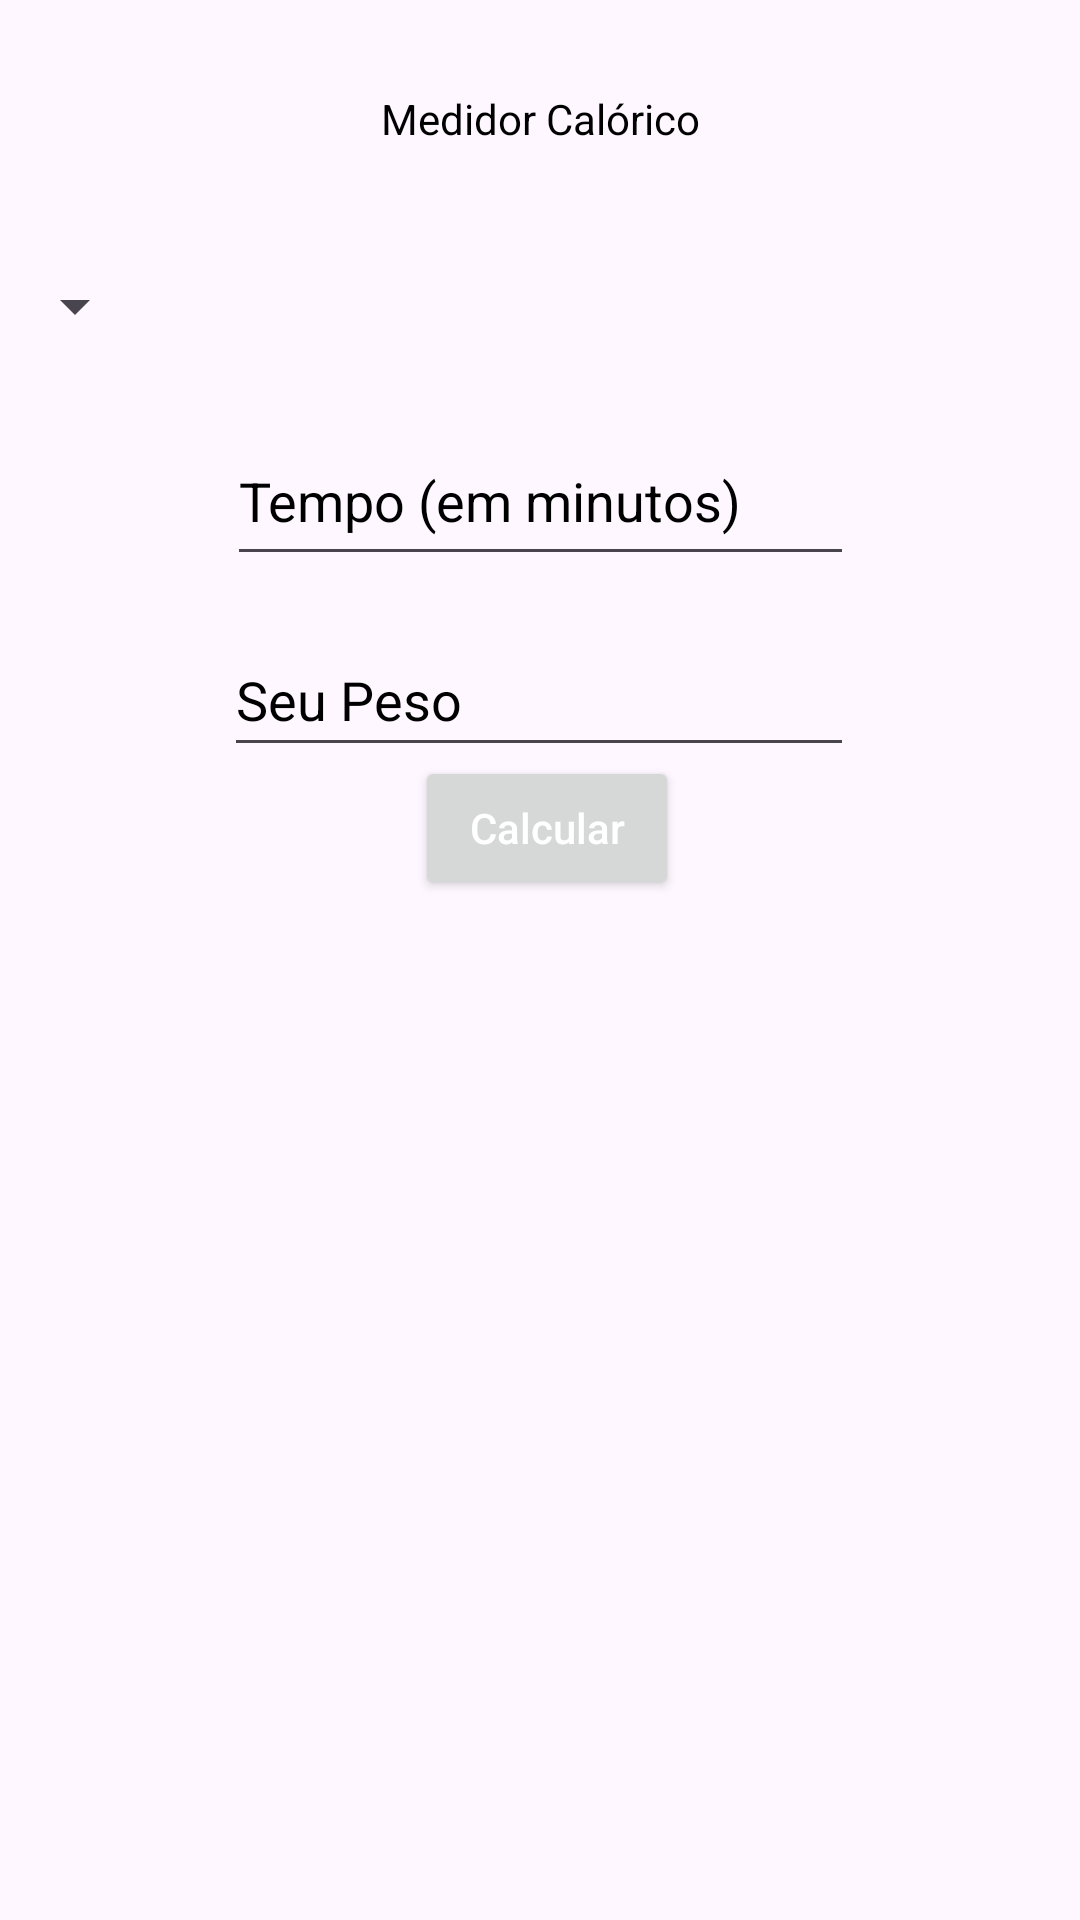

This screen was rendered from an Android layout file. Write that file and the resources it references.
<!-- AndroidManifest.xml: application theme Theme.ProjetoMedidorCaloricoAndroid -->
<!-- res/layout/fragment_calcular.xml -->
<?xml version="1.0" encoding="utf-8"?>
<androidx.constraintlayout.widget.ConstraintLayout xmlns:android="http://schemas.android.com/apk/res/android"
    xmlns:app="http://schemas.android.com/apk/res-auto"
    xmlns:tools="http://schemas.android.com/tools"
    android:id="@+id/fragmentCalcular"
    android:layout_width="match_parent"
    android:layout_height="match_parent"
    tools:context=".CalcularFragment">

    <TextView
        android:id="@+id/tvTituloCalcular"
        android:layout_width="wrap_content"
        android:layout_height="wrap_content"
        android:layout_marginTop="16dp"
        android:hint="@string/app_name"
        android:textColorHint="@color/black"
        app:layout_constraintBottom_toTopOf="@+id/spAtividadesCalcular"
        app:layout_constraintEnd_toEndOf="parent"
        app:layout_constraintStart_toStartOf="parent"
        app:layout_constraintTop_toTopOf="parent"
        app:layout_constraintVertical_bias="0.386" />

    <Spinner
        android:id="@+id/spAtividadesCalcular"
        android:layout_width="wrap_content"
        android:layout_height="62dp"
        android:layout_marginStart="1dp"
        android:layout_marginTop="72dp"
        android:layout_marginEnd="1dp"
        android:layout_marginBottom="29dp"
        app:layout_constraintBottom_toTopOf="@+id/etTempoCalcular"
        app:layout_constraintEnd_toEndOf="parent"
        app:layout_constraintHorizontal_bias="0.0"
        app:layout_constraintStart_toStartOf="parent"
        app:layout_constraintTop_toTopOf="parent"
        app:layout_constraintVertical_bias="0.053" />

    <EditText
        android:id="@+id/etTempoCalcular"
        android:layout_width="209dp"
        android:layout_height="53dp"
        android:ems="10"
        android:hint="@string/tempo"
        android:importantForAutofill="no"
        android:inputType="number"
        android:textColorHint="@color/black"
        app:layout_constraintBottom_toBottomOf="parent"
        app:layout_constraintEnd_toEndOf="parent"
        app:layout_constraintStart_toStartOf="parent"
        app:layout_constraintTop_toTopOf="parent"
        app:layout_constraintVertical_bias="0.237" />

    <Button
        android:id="@+id/btnCalcularCaloria"
        android:layout_width="wrap_content"
        android:layout_height="wrap_content"
        android:layout_marginBottom="340dp"
        android:hint="@string/calcular"
        android:textColorHint="@color/white"
        app:layout_constraintBottom_toBottomOf="parent"
        app:layout_constraintEnd_toEndOf="parent"
        app:layout_constraintHorizontal_bias="0.509"
        app:layout_constraintStart_toStartOf="parent"
        app:layout_constraintTop_toBottomOf="@+id/etTempoCalcular"
        app:layout_constraintVertical_bias="1.0" />

    <TextView
        android:id="@+id/tvSaidaCalcular"
        android:layout_width="327dp"
        android:layout_height="38dp"
        android:layout_marginTop="32dp"
        android:textColorHint="@color/black"
        app:layout_constraintEnd_toEndOf="parent"
        app:layout_constraintStart_toStartOf="parent"
        app:layout_constraintTop_toBottomOf="@+id/btnCalcularCaloria" />

    <EditText
        android:id="@+id/etPesoCalcular"
        android:layout_width="wrap_content"
        android:layout_height="48dp"
        android:layout_marginTop="16dp"
        android:ems="10"
        android:hint="@string/peso"
        android:inputType="numberDecimal"
        android:textColorHint="@color/black"
        android:importantForAutofill="no"
        app:layout_constraintBottom_toTopOf="@+id/btnCalcularCaloria"
        app:layout_constraintEnd_toEndOf="parent"
        app:layout_constraintHorizontal_bias="0.497"
        app:layout_constraintStart_toStartOf="parent"
        app:layout_constraintTop_toBottomOf="@+id/etTempoCalcular"
        app:layout_constraintVertical_bias="0.147" />
</androidx.constraintlayout.widget.ConstraintLayout>
<!-- resources referenced by this layout -->
<resources>
  <string name="app_name">Medidor Calórico</string>
  <string name="calcular">Calcular</string>
  <string name="peso">Seu Peso</string>
  <string name="tempo">Tempo (em minutos)</string>
  <style name="Theme.ProjetoMedidorCaloricoAndroid" parent="Base.Theme.ProjetoMedidorCaloricoAndroid" />
  <style name="Base.Theme.ProjetoMedidorCaloricoAndroid" parent="Theme.Material3.DayNight">
          
          
      </style>
  <!-- not gathered from this repository: default colours our renderer supplied (Android Studio template values) -->
  <color name="black">#FF000000</color>
  <color name="white">#FFFFFFFF</color>
</resources>
